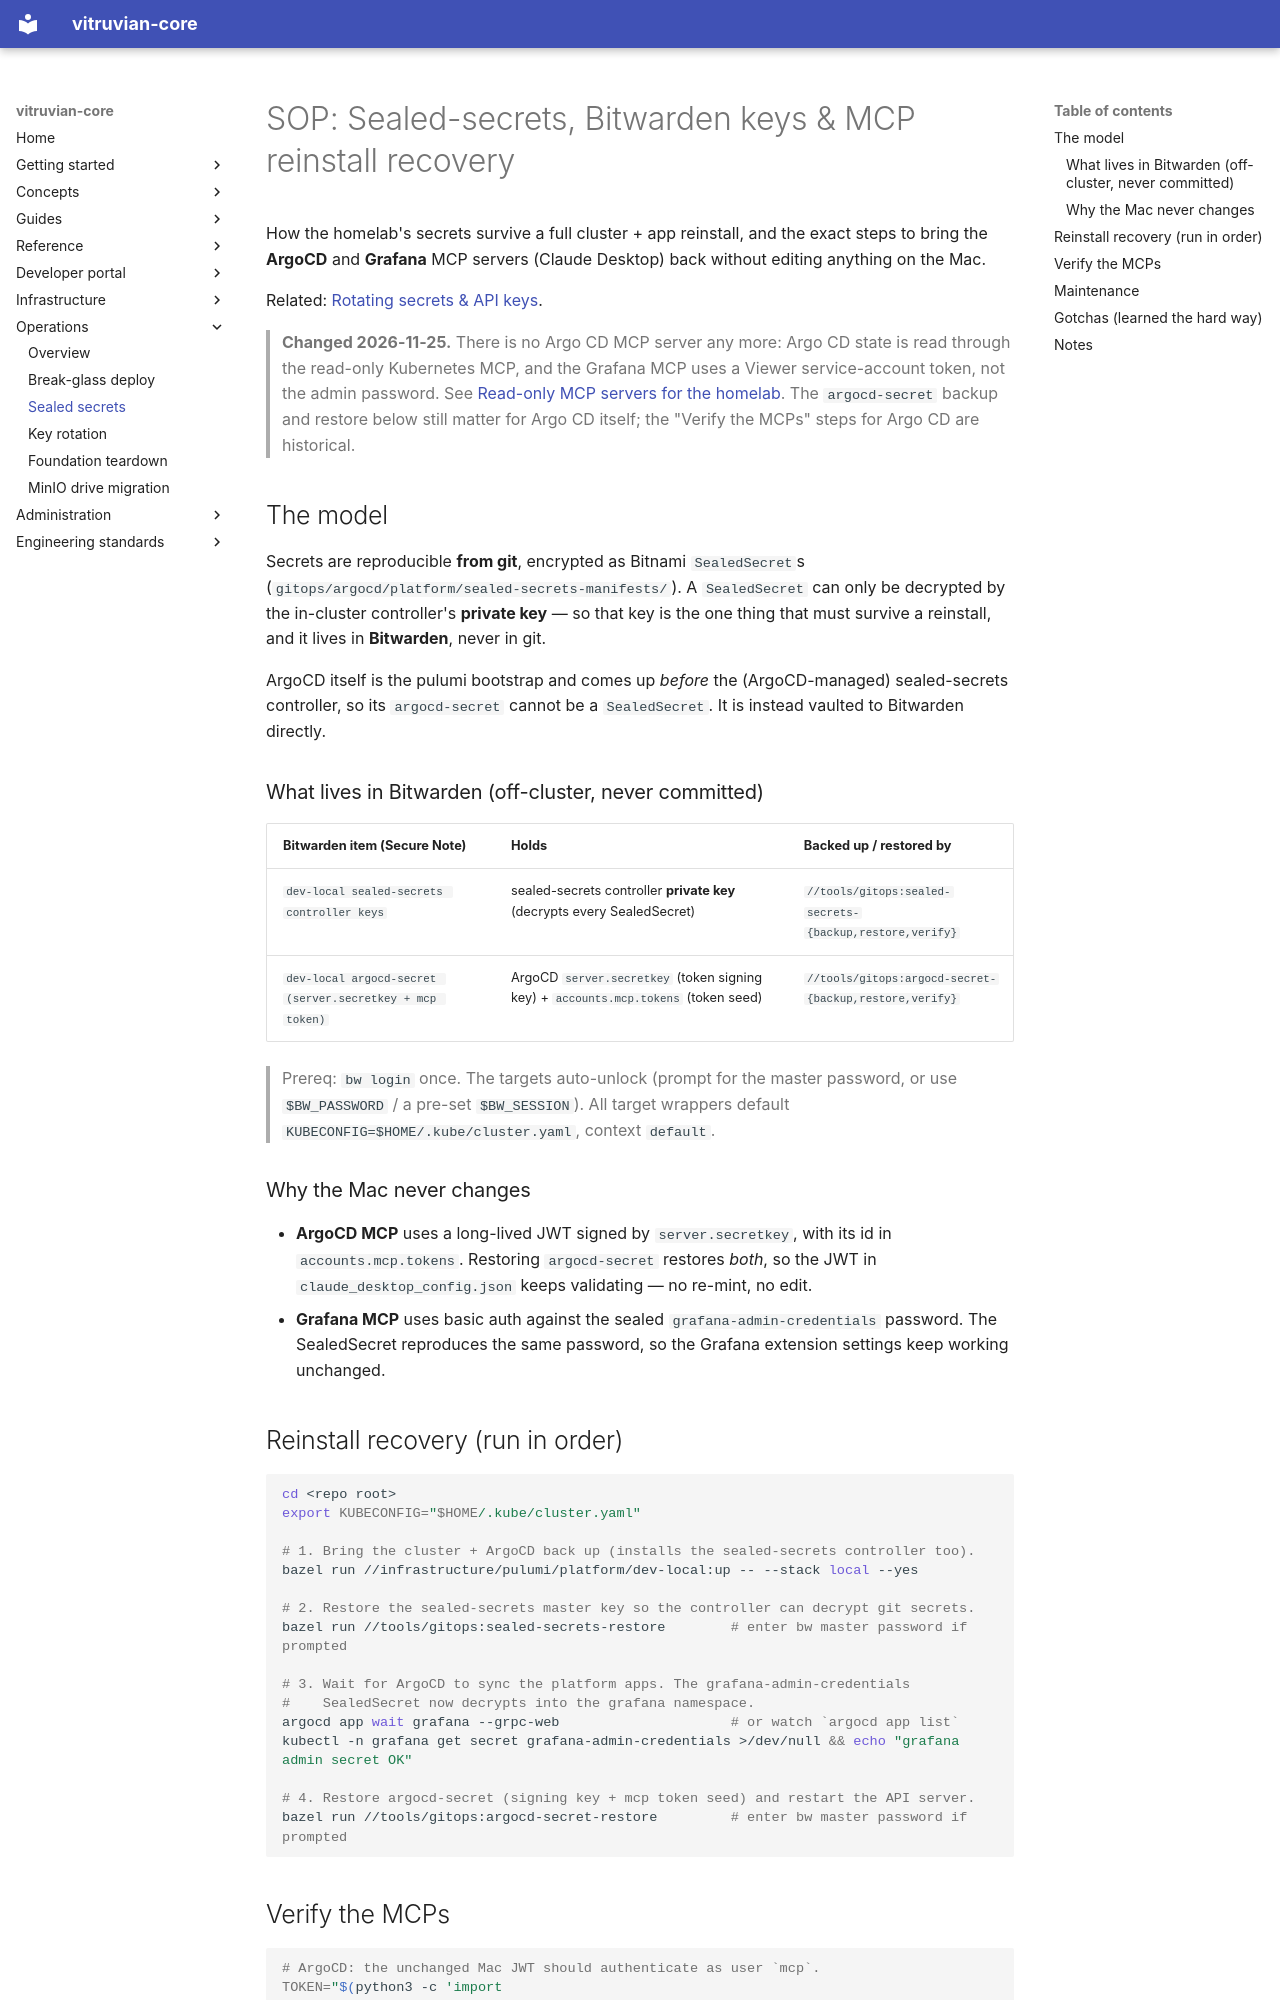

repository: VitruvianSoftware/vitruvian-core · page: operations/sealed-secrets/index.html · generator: mkdocs

# SOP: Sealed-secrets, Bitwarden keys & MCP reinstall recovery

How the homelab's secrets survive a full cluster + app reinstall, and the exact
steps to bring the **ArgoCD** and **Grafana** MCP servers (Claude Desktop) back
without editing anything on the Mac.

Related: [Rotating secrets & API keys](key-rotation.md).

> **Changed 2026-11-25.** There is no Argo CD MCP server any more: Argo CD state is
> read through the read-only Kubernetes MCP, and the Grafana MCP uses a Viewer
> service-account token, not the admin password. See
> [Read-only MCP servers for the homelab](../guides/homelab-mcp-servers.md). The
> `argocd-secret` backup and restore below still matter for Argo CD itself; the
> "Verify the MCPs" steps for Argo CD are historical.

## The model

Secrets are reproducible **from git**, encrypted as Bitnami `SealedSecret`s
(`gitops/argocd/platform/sealed-secrets-manifests/`). A `SealedSecret` can only be
decrypted by the in-cluster controller's **private key** — so that key is the one
thing that must survive a reinstall, and it lives in **Bitwarden**, never in git.

ArgoCD itself is the pulumi bootstrap and comes up *before* the (ArgoCD-managed)
sealed-secrets controller, so its `argocd-secret` cannot be a `SealedSecret`. It is
instead vaulted to Bitwarden directly.

### What lives in Bitwarden (off-cluster, never committed)

| Bitwarden item (Secure Note) | Holds | Backed up / restored by |
|---|---|---|
| `dev-local sealed-secrets controller keys` | sealed-secrets controller **private key** (decrypts every SealedSecret) | `//tools/gitops:sealed-secrets-{backup,restore,verify}` |
| `dev-local argocd-secret (server.secretkey + mcp token)` | ArgoCD `server.secretkey` (token signing key) + `accounts.mcp.tokens` (token seed) | `//tools/gitops:argocd-secret-{backup,restore,verify}` |

> Prereq: `bw login` once. The targets auto-unlock (prompt for the master password,
> or use `$BW_PASSWORD` / a pre-set `$BW_SESSION`). All target wrappers default
> `KUBECONFIG=$HOME/.kube/cluster.yaml`, context `default`.

### Why the Mac never changes

- **ArgoCD MCP** uses a long-lived JWT signed by `server.secretkey`, with its id in
  `accounts.mcp.tokens`. Restoring `argocd-secret` restores *both*, so the JWT in
  `claude_desktop_config.json` keeps validating — no re-mint, no edit.
- **Grafana MCP** uses basic auth against the sealed `grafana-admin-credentials`
  password. The SealedSecret reproduces the same password, so the Grafana extension
  settings keep working unchanged.

## Reinstall recovery (run in order)

```bash
cd <repo root>
export KUBECONFIG="$HOME/.kube/cluster.yaml"

# 1. Bring the cluster + ArgoCD back up (installs the sealed-secrets controller too).
bazel run //infrastructure/pulumi/platform/dev-local:up -- --stack local --yes

# 2. Restore the sealed-secrets master key so the controller can decrypt git secrets.
bazel run //tools/gitops:sealed-secrets-restore        # enter bw master password if prompted

# 3. Wait for ArgoCD to sync the platform apps. The grafana-admin-credentials
#    SealedSecret now decrypts into the grafana namespace.
argocd app wait grafana --grpc-web                     # or watch `argocd app list`
kubectl -n grafana get secret grafana-admin-credentials >/dev/null && echo "grafana admin secret OK"

# 4. Restore argocd-secret (signing key + mcp token seed) and restart the API server.
bazel run //tools/gitops:argocd-secret-restore         # enter bw master password if prompted
```
